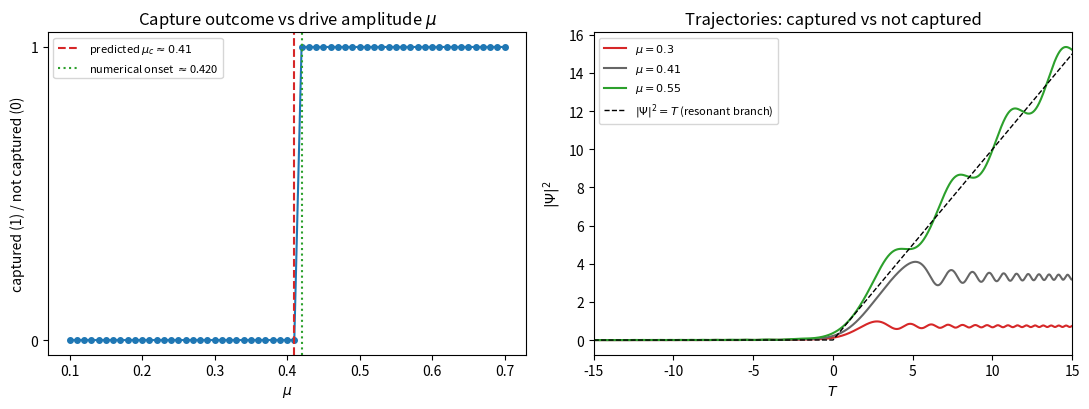

Reproduce this figure in Python. (Note: this script raises an exception after producing the figure.)
"""
Autoresonant capture simulation for:

    i dPsi/dT + (|Psi|^2 - T) Psi = mu

Rearranged for integration:
    dPsi/dT = i*(|Psi|^2 - T)*Psi - i*mu

We integrate from a very negative T0 (well before the resonance at T=0)
up to a large positive T_end, and classify the outcome as:

  - CAPTURED   : |Psi|^2 tracks T (stays on the growing nonlinear-resonance
                 branch, |Psi|^2 - T stays small/bounded)
  - NOT CAPTURED: |Psi|^2 stays small / oscillatory and does NOT grow with T

Two experiments:
  1. Capture diagram vs mu (single initial condition Psi(T0)=0)
  2. Robustness test: fix mu slightly above threshold (mu=0.5) and scan a
     grid of initial amplitudes / phases at T0, to see that capture happens
     almost independently of initial condition (as long as T0 is early enough)
"""

import numpy as np
from scipy.integrate import solve_ivp
import matplotlib.pyplot as plt

# ----------------------------------------------------------------------
# Core RHS
# ----------------------------------------------------------------------
def rhs(T, y, mu):
    # y = [Re(Psi), Im(Psi)]
    Psi = y[0] + 1j * y[1]
    dPsi = 1j * (abs(Psi) ** 2 - T) * Psi - 1j * mu
    return [dPsi.real, dPsi.imag]


def integrate(mu, T0=-15.0, T_end=15.0, Psi0=0.0 + 0.0j, n_eval=3000):
    y0 = [Psi0.real, Psi0.imag]
    sol = solve_ivp(
        rhs, [T0, T_end], y0, args=(mu,),
        t_eval=np.linspace(T0, T_end, n_eval),
        rtol=1e-9, atol=1e-11, method="RK45", max_step=0.02,
    )
    Psi = sol.y[0] + 1j * sol.y[1]
    return sol.t, Psi


def is_captured(T, Psi, T_check=10.0):
    """
    Capture test: near the end of the sweep, the captured branch has
    |Psi|^2 approx T (the resonant nonlinear branch grows with T).
    An uncaptured solution stays bounded / does not track T.
    """
    amp2 = np.abs(Psi) ** 2
    mask = T >= T_check
    if not np.any(mask):
        return False
    # captured if |Psi|^2 tracks T within a modest tolerance over the tail
    diff = amp2[mask] - T[mask]
    return np.mean(np.abs(diff)) < 0.5 * np.mean(T[mask])


# ----------------------------------------------------------------------
# Experiment 1: capture diagram vs mu
# ----------------------------------------------------------------------
mus = np.linspace(0.1, 0.7, 61)
captured_flags = []

for mu in mus:
    T, Psi = integrate(mu, Psi0=0.0 + 0.0j)
    captured_flags.append(is_captured(T, Psi))

captured_flags = np.array(captured_flags)

# find the numerical threshold: first mu (scanning downward) where capture fails
capture_idx = np.where(captured_flags)[0]
threshold_est = mus[capture_idx[0]] if len(capture_idx) else None

fig1, axes1 = plt.subplots(1, 2, figsize=(11, 4.2))

ax = axes1[0]
ax.plot(mus, captured_flags.astype(int), "o-", color="tab:blue", ms=4)
ax.axvline(0.41, color="tab:red", ls="--", label=r"predicted $\mu_c\approx0.41$")
if threshold_est is not None:
    ax.axvline(threshold_est, color="tab:green", ls=":", label=f"numerical onset $\\approx${threshold_est:.3f}")
ax.set_xlabel(r"$\mu$")
ax.set_ylabel("captured (1) / not captured (0)")
ax.set_title("Capture outcome vs drive amplitude $\\mu$")
ax.set_yticks([0, 1])
ax.legend(fontsize=8)

ax = axes1[1]
for mu, style in [(0.30, "tab:red"), (0.41, "0.4"), (0.55, "tab:green")]:
    T, Psi = integrate(mu, Psi0=0.0 + 0.0j)
    ax.plot(T, np.abs(Psi) ** 2, label=f"$\\mu={mu}$", color=style)
ax.plot(T, np.clip(T, 0, None), "k--", lw=1, label="$|\\Psi|^2=T$ (resonant branch)")
ax.set_xlabel("$T$")
ax.set_ylabel(r"$|\Psi|^2$")
ax.set_title("Trajectories: captured vs not captured")
ax.legend(fontsize=8)
ax.set_xlim(-15, 15)

fig1.tight_layout()
fig1.savefig("/mnt/user-data/outputs/capture_vs_mu.png", dpi=150)

# ----------------------------------------------------------------------
# Experiment 2: robustness to initial conditions at fixed mu
# ----------------------------------------------------------------------
mu_fixed = 0.5
T0 = -15.0

amps = np.linspace(0.0, 3.0, 13)      # initial |Psi(T0)|
phases = np.linspace(0.0, 2 * np.pi, 13, endpoint=False)  # initial phase

grid_result = np.zeros((len(amps), len(phases)))

for i, a in enumerate(amps):
    for j, ph in enumerate(phases):
        Psi0 = a * np.exp(1j * ph)
        T, Psi = integrate(mu_fixed, T0=T0, Psi0=Psi0)
        grid_result[i, j] = 1.0 if is_captured(T, Psi) else 0.0

fig2, ax2 = plt.subplots(figsize=(5.5, 4.5))
im = ax2.pcolormesh(phases, amps, grid_result, shading="auto", cmap="RdYlGn", vmin=0, vmax=1)
ax2.set_xlabel("initial phase (rad)")
ax2.set_ylabel(r"initial $|\Psi(T_0)|$")
ax2.set_title(f"Capture map at $\\mu={mu_fixed}$, $T_0={T0}$\n(green = captured, red = not captured)")
fig2.colorbar(im, ax=ax2, label="captured")
fig2.tight_layout()
fig2.savefig("/mnt/user-data/outputs/capture_vs_initial_conditions.png", dpi=150)

frac_captured = grid_result.mean()

print(f"Numerical onset of capture (mu scan, Psi0=0): mu ~ {threshold_est}")
print(f"Fraction of (amplitude, phase) grid captured at mu={mu_fixed}: {frac_captured:.3f}")
